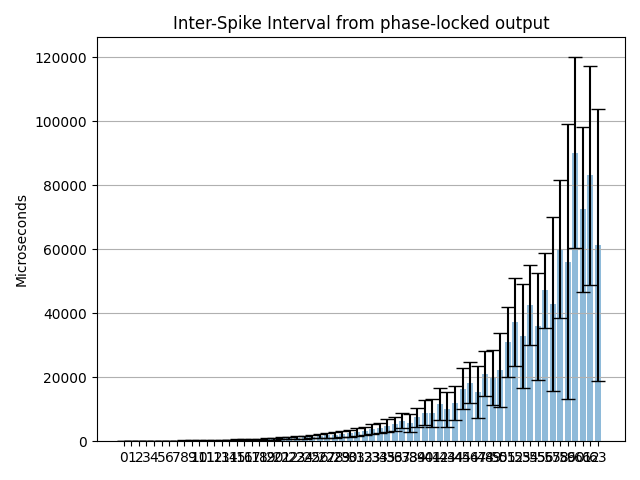

The table this chart was drawn from, first rows:
Channel address; ISI mean (us); ISI mean std (us); Estimated freq. (Hz)
0; 77.88; 28.22; 12840
1; 84.4; 29.77; 11848
2; 99.59; 35.2; 10041
3; 110.2; 38.82; 9072
4; 129.3; 45.84; 7734
5; 139.6; 49; 7165
6; 162.9; 57.71; 6138
7; 174.7; 61.68; 5724
8; 201.6; 71.19; 4960
9; 220.3; 78.27; 4540
10; 259.9; 92.61; 3847
11; 281.6; 99.25; 3551
12; 325.1; 115.2; 3076
13; 350.1; 126; 2856
14; 406.6; 144; 2459
15; 452.8; 161.5; 2209
16; 496.8; 177.3; 2013
17; 569.9; 210.3; 1755
18; 616; 232.6; 1623
19; 691.7; 262.2; 1446
20; 819.1; 299.8; 1221
21; 926.4; 338.6; 1080
22; 992.9; 367.4; 1007
23; 1166; 428.3; 857.3
24; 1245; 483.5; 803.5
25; 1438; 563.4; 695.2
26; 1686; 616.4; 592.9
27; 1847; 685.4; 541.3
28; 1959; 804.1; 510.5
29; 2362; 913.3; 423.3
30; 2456; 1018; 407.2
31; 2961; 1159; 337.7
32; 3176; 1332; 314.8
33; 3806; 1604; 262.8
34; 4009; 1578; 249.5
35; 4878; 2123; 205
36; 5279; 2177; 189.4
37; 6460; 2361; 154.8
38; 5661; 2827; 176.7
39; 7478; 2886; 133.7
40; 8948; 3894; 111.8
41; 8862; 4490; 112.8
42; 11680; 4903; 85.62
43; 9987; 5477; 100.1
44; 11880; 5326; 84.18
45; 16406; 6420; 60.95
46; 18309; 6310; 54.62
47; 15364; 8108; 65.09
48; 21158; 7158; 47.26
49; 19833; 8660; 50.42
50; 22117; 11551; 45.21
51; 31017; 10967; 32.24
52; 37222; 13771; 26.87
53; 32880; 16183; 30.41
54; 42608; 12421; 23.47
55; 35924; 16762; 27.84
56; 47157; 11647; 21.21
57; 42732; 27164; 23.4
58; 59903; 21547; 16.69
59; 56140; 42869; 17.81
... 4 more rows
